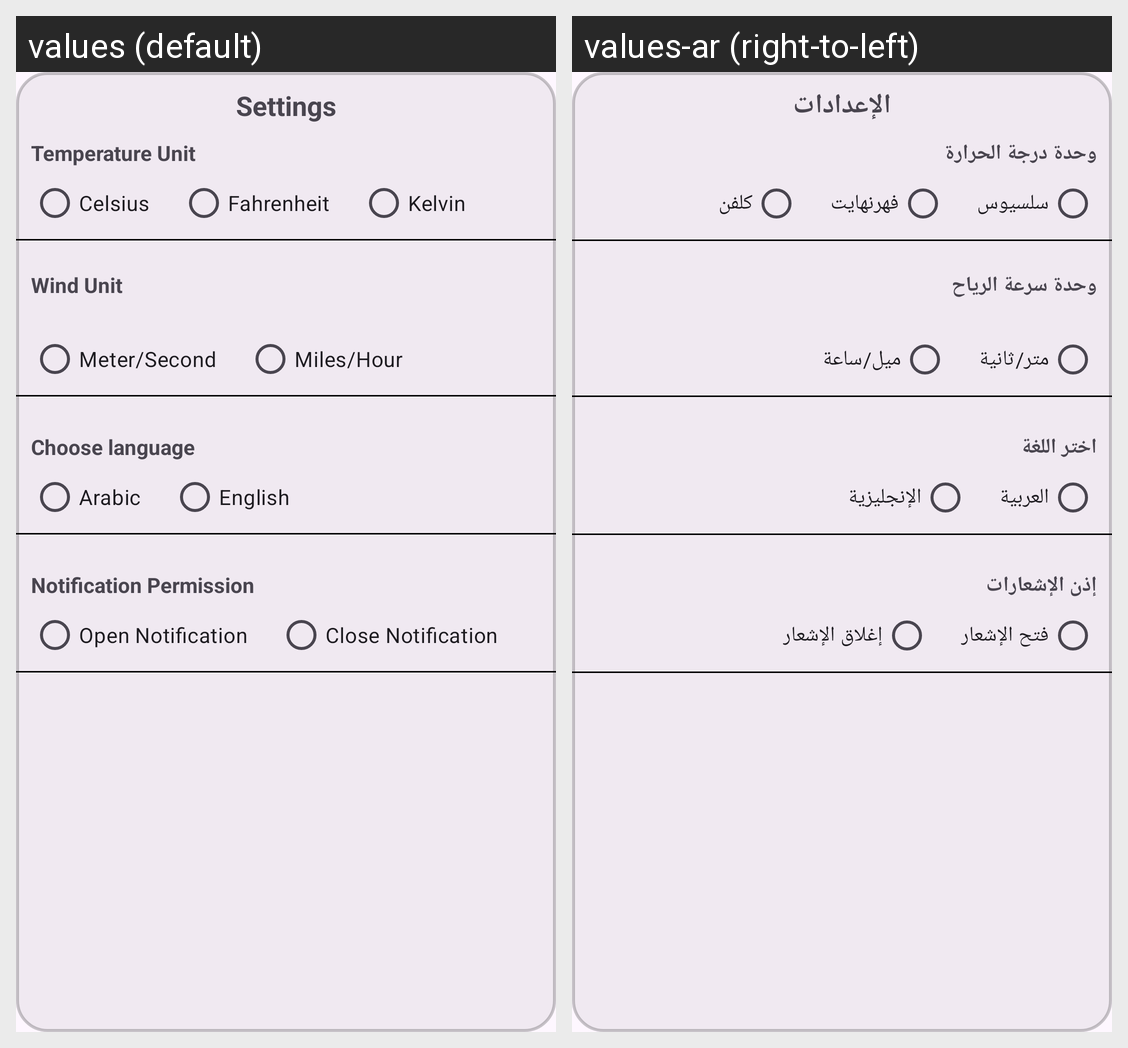

This grid shows one Android layout under two languages. Give, for every string resource on the screen, its name, the default text and each shown locale's text.
Android screen res/layout/bottom_sheet_settings.xml rendered under 2 locales, left to right: values (default), values-ar (right-to-left). Device: Nexus 5 (rendered at 1080×1920; each locale shown at half size, 540×960, under a caption strip naming it); theme Theme.Cloud.
Strings drawn on this screen, with the default value and each locale's value (text and hints the layout hard-codes, and strings that could not be matched under every locale, appear in the picture but are not listed):

settings
  values: Settings
  values-ar: الإعدادات

temperature_unit
  values: Temperature Unit
  values-ar: وحدة درجة الحرارة

celsius
  values: Celsius
  values-ar: سلسيوس

fahrenheit
  values: Fahrenheit
  values-ar: فهرنهايت

kelvin
  values: Kelvin
  values-ar: كلفن

wind_unit
  values: Wind Unit
  values-ar: وحدة سرعة الرياح

meter_second
  values: Meter/Second
  values-ar: متر/ثانية

miles_hour
  values: Miles/Hour
  values-ar: ميل/ساعة

choose_language
  values: Choose language
  values-ar: اختر اللغة

arabic
  values: Arabic
  values-ar: العربية

english
  values: English
  values-ar: الإنجليزية

notification_permission
  values: Notification Permission
  values-ar: إذن الإشعارات

open_notification
  values: Open Notification
  values-ar: فتح الإشعار

close_notification
  values: Close Notification
  values-ar: إغلاق الإشعار
